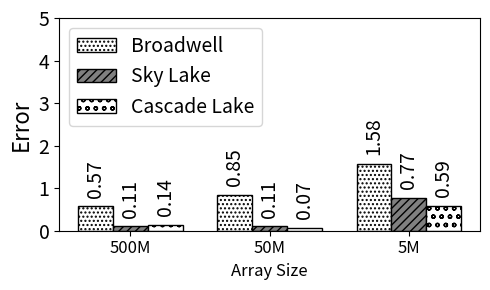

Generate this figure with matplotlib:
import random
import matplotlib
import matplotlib.pyplot as plt
from matplotlib import style

import numpy as np
import matplotlib.patches as mpatches



def autolabel(rects, xpos='center'):
    """
    Attach a text label above each bar in *rects*, displaying its height.

    *xpos* indicates which side to place the text w.r.t. the center of
    the bar. It can be one of the following {'center', 'right', 'left'}.
    """

    xpos = xpos.lower()  # normalize the case of the parameter
    ha = {'center': 'center', 'right': 'left', 'left': 'right'}
    offset = {'center': 0.5, 'right': 0.57, 'left': 0.43}  # x_txt = x + w*off

    for rect in rects:
        height = rect.get_height()
        ax.text(rect.get_x() + rect.get_width()*offset[xpos], height + .2,
                '{}'.format(height), ha=ha[xpos], va='bottom', fontsize=14, rotation=90)


#plt.rcdefaults()
fig, ax = plt.subplots()

fig.set_size_inches(5, 3)


#stride = ['stride-1', 'stride-2', 'stride-4', 'stride-8', 'stride-16', 'stride-32', 'stride-64', 'stride-128', 'stride-256', 'stride-512', 'stride-1024', 'stride-2048', 'stride-4096', 'stride-8192']
stride = ['500M', '50M', '5M']

bwell=[0.57,0.85,1.58]
#bwell=[0.57,0.85,1.58]
slake=[0.11,0.11,0.77]
#slake=[0.11,0.11,0.77]
clake=[0.14,0.07,0.59]
#clake=[0.14,0.07,0.59]

barwidth=.25
# Set position of bar on X axis
r1 = np.arange(len(bwell))
r2 = [x + barwidth for x in r1]
r3 = [x + barwidth for x in r2]


x_pos = np.arange(len(stride))  # the label locations
#ax.barh(x_pos, read, hatch='....', color='white', edgecolor='black')
#rects1 = plt.bar(x, traffic, .8, hatch='....', color='white', edgecolor='black')
rects1=ax.bar(r1, bwell, width=barwidth, hatch='....', color='white', edgecolor='black', label='Broadwell')
rects2=ax.bar(r2, slake, width=barwidth, hatch='////', color='grey', edgecolor='black', label='Sky Lake')
rects3=ax.bar(r3, clake, width=barwidth, hatch='oo', color='white', edgecolor='black', label='Cascade Lake')





#plt.bar(r1, bwell, width=barwidth, hatch='....', color='white', edgecolor='black', label='Broadwell')
#plt.bar(r2, slake, width=barwidth, hatch='////', color='grey', edgecolor='black', label='Sky Lake')
#plt.bar(r3, clake, width=barwidth, hatch='oo', color='white', edgecolor='black', label='Cascade Lake')


#plt.legend(handlelength=3, fontsize=14)

plt.legend(loc="upper left", fontsize=14)


ax.set_ylabel('Error', fontsize=16)
ax.set_xlabel('Array Size', fontsize=12)


#plt.title('', fontsize=18)
#ax.set_xticks(x_pos)

#plt.yticks(fontsize=14)
#plt.title('Read', fontsize=14)

plt.yticks(np.arange(0, max(bwell)+4, 1), fontsize=14)
#ax.get_yaxis().get_major_formatter().set_scientific(False)

plt.xticks([r + barwidth for r in range(len(bwell))], stride, fontsize=12)

#plt.xticks(rotation=90, fontsize=14)
#ax.set_xticklabels(stride, fontsize=12)



autolabel(rects1, "center")
autolabel(rects2, "center")
autolabel(rects3, "center")


#ax.invert_yaxis()
plt.tight_layout()




plt.show()
fig.savefig('read_stream_expr.png', dpi=100)

# Example data
